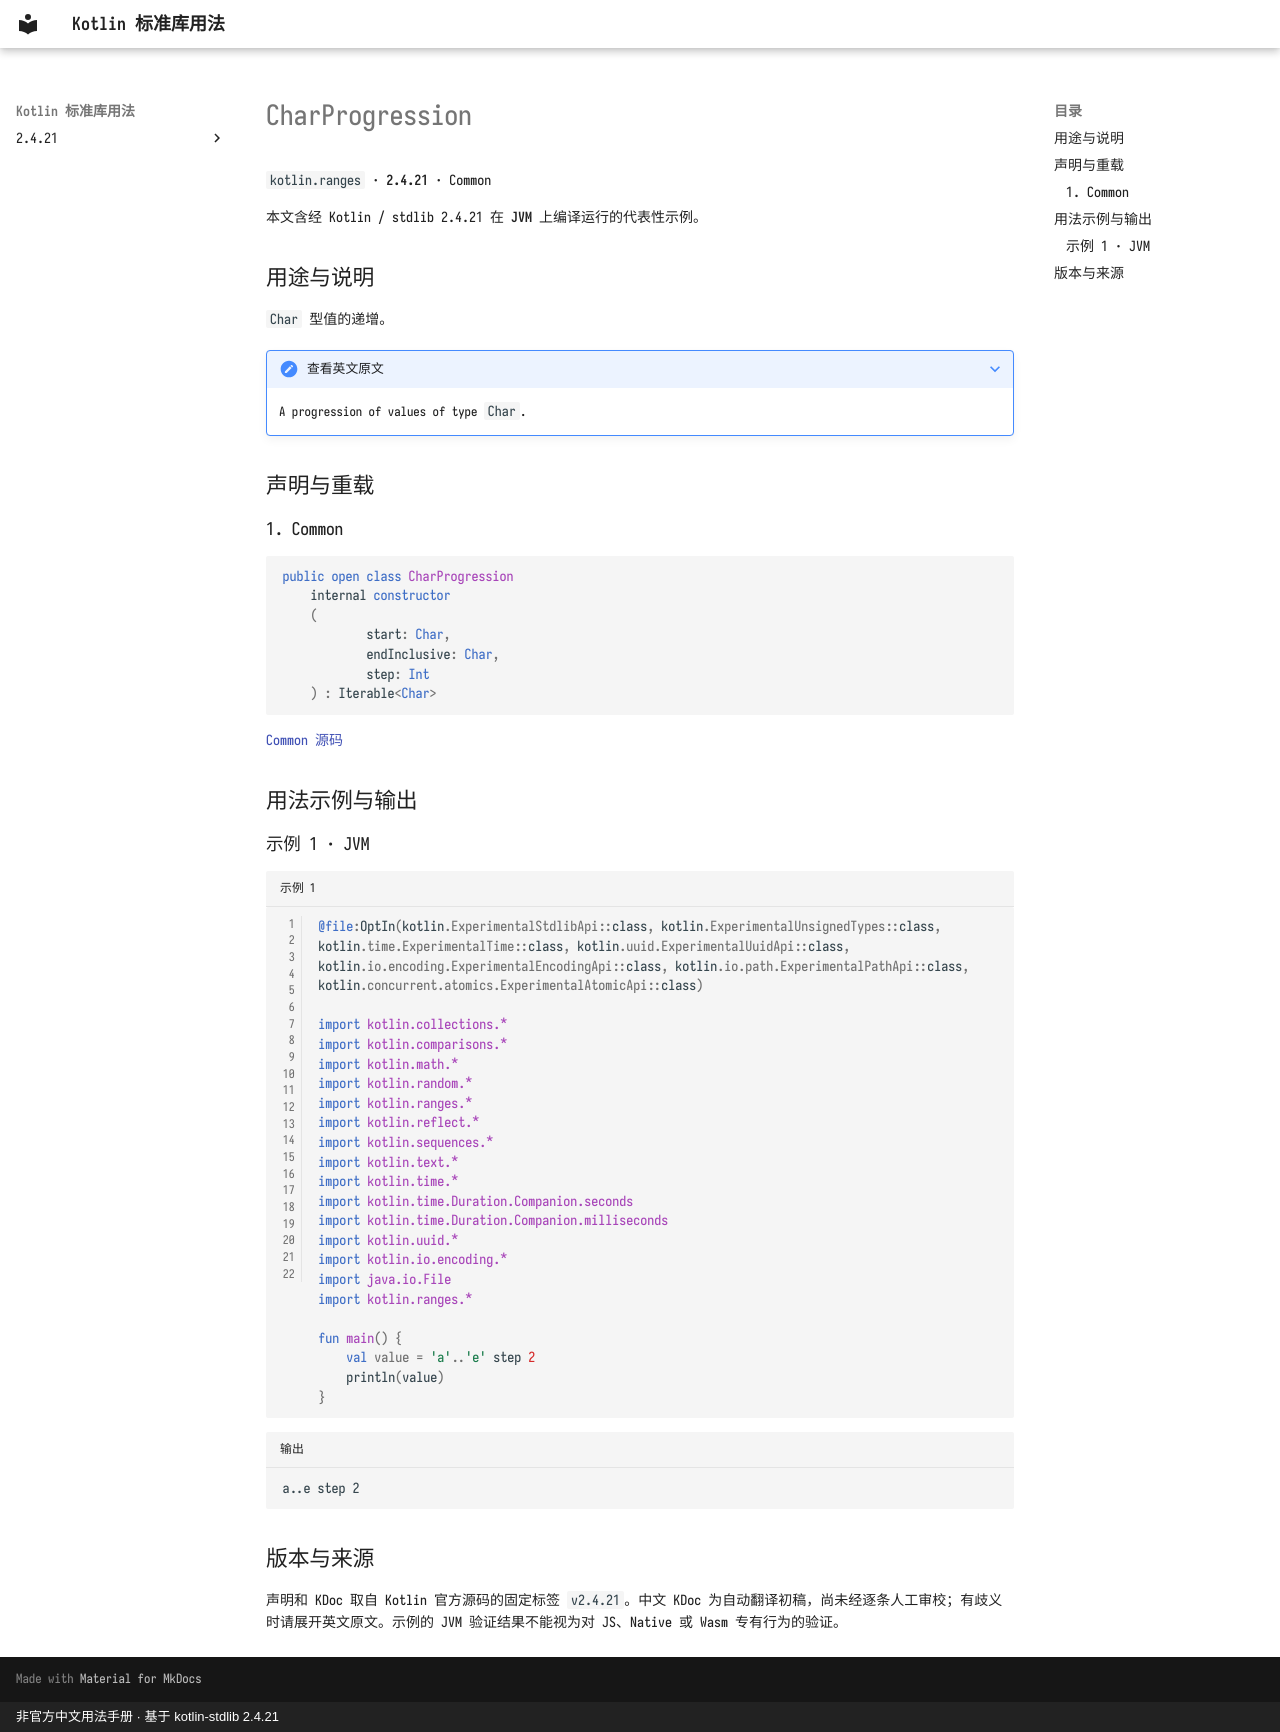

repository: oooooooko/kotlin-stdlib-docs · page: zh/api/kotlin.ranges/charprogression--697c8902/index.html · generator: mkdocs · copyright: 非官方中文用法手册 · 基于 kotlin-stdlib 2.4.21

# CharProgression

`kotlin.ranges` · **2.4.21** · Common

本文含经 Kotlin / stdlib 2.4.21 在 **JVM** 上编译运行的代表性示例。

## 用途与说明

`Char` 型值的递增。

??? note "查看英文原文"

    A progression of values of type `Char`.

## 声明与重载

### 1. Common

```kotlin
public open class CharProgression
    internal constructor
    (
            start: Char,
            endInclusive: Char,
            step: Int
    ) : Iterable<Char>
```

[Common 源码](https://github.com/JetBrains/kotlin/blob/v2.4.21/libraries/stdlib/src/kotlin/ranges/Progressions.kt#L14)

## 用法示例与输出

### 示例 1 · JVM

```kotlin title="示例 1" linenums="1"
@file:OptIn(kotlin.ExperimentalStdlibApi::class, kotlin.ExperimentalUnsignedTypes::class, kotlin.time.ExperimentalTime::class, kotlin.uuid.ExperimentalUuidApi::class, kotlin.io.encoding.ExperimentalEncodingApi::class, kotlin.io.path.ExperimentalPathApi::class, kotlin.concurrent.atomics.ExperimentalAtomicApi::class)

import kotlin.collections.*
import kotlin.comparisons.*
import kotlin.math.*
import kotlin.random.*
import kotlin.ranges.*
import kotlin.reflect.*
import kotlin.sequences.*
import kotlin.text.*
import kotlin.time.*
import kotlin.time.Duration.Companion.seconds
import kotlin.time.Duration.Companion.milliseconds
import kotlin.uuid.*
import kotlin.io.encoding.*
import java.io.File
import kotlin.ranges.*

fun main() {
    val value = 'a'..'e' step 2
    println(value)
}
```

```text title="输出"
a..e step 2
```

## 版本与来源

声明和 KDoc 取自 Kotlin 官方源码的固定标签 `v2.4.21`。中文 KDoc 为自动翻译初稿，尚未经逐条人工审校；有歧义时请展开英文原文。示例的 JVM 验证结果不能视为对 JS、Native 或 Wasm 专有行为的验证。
